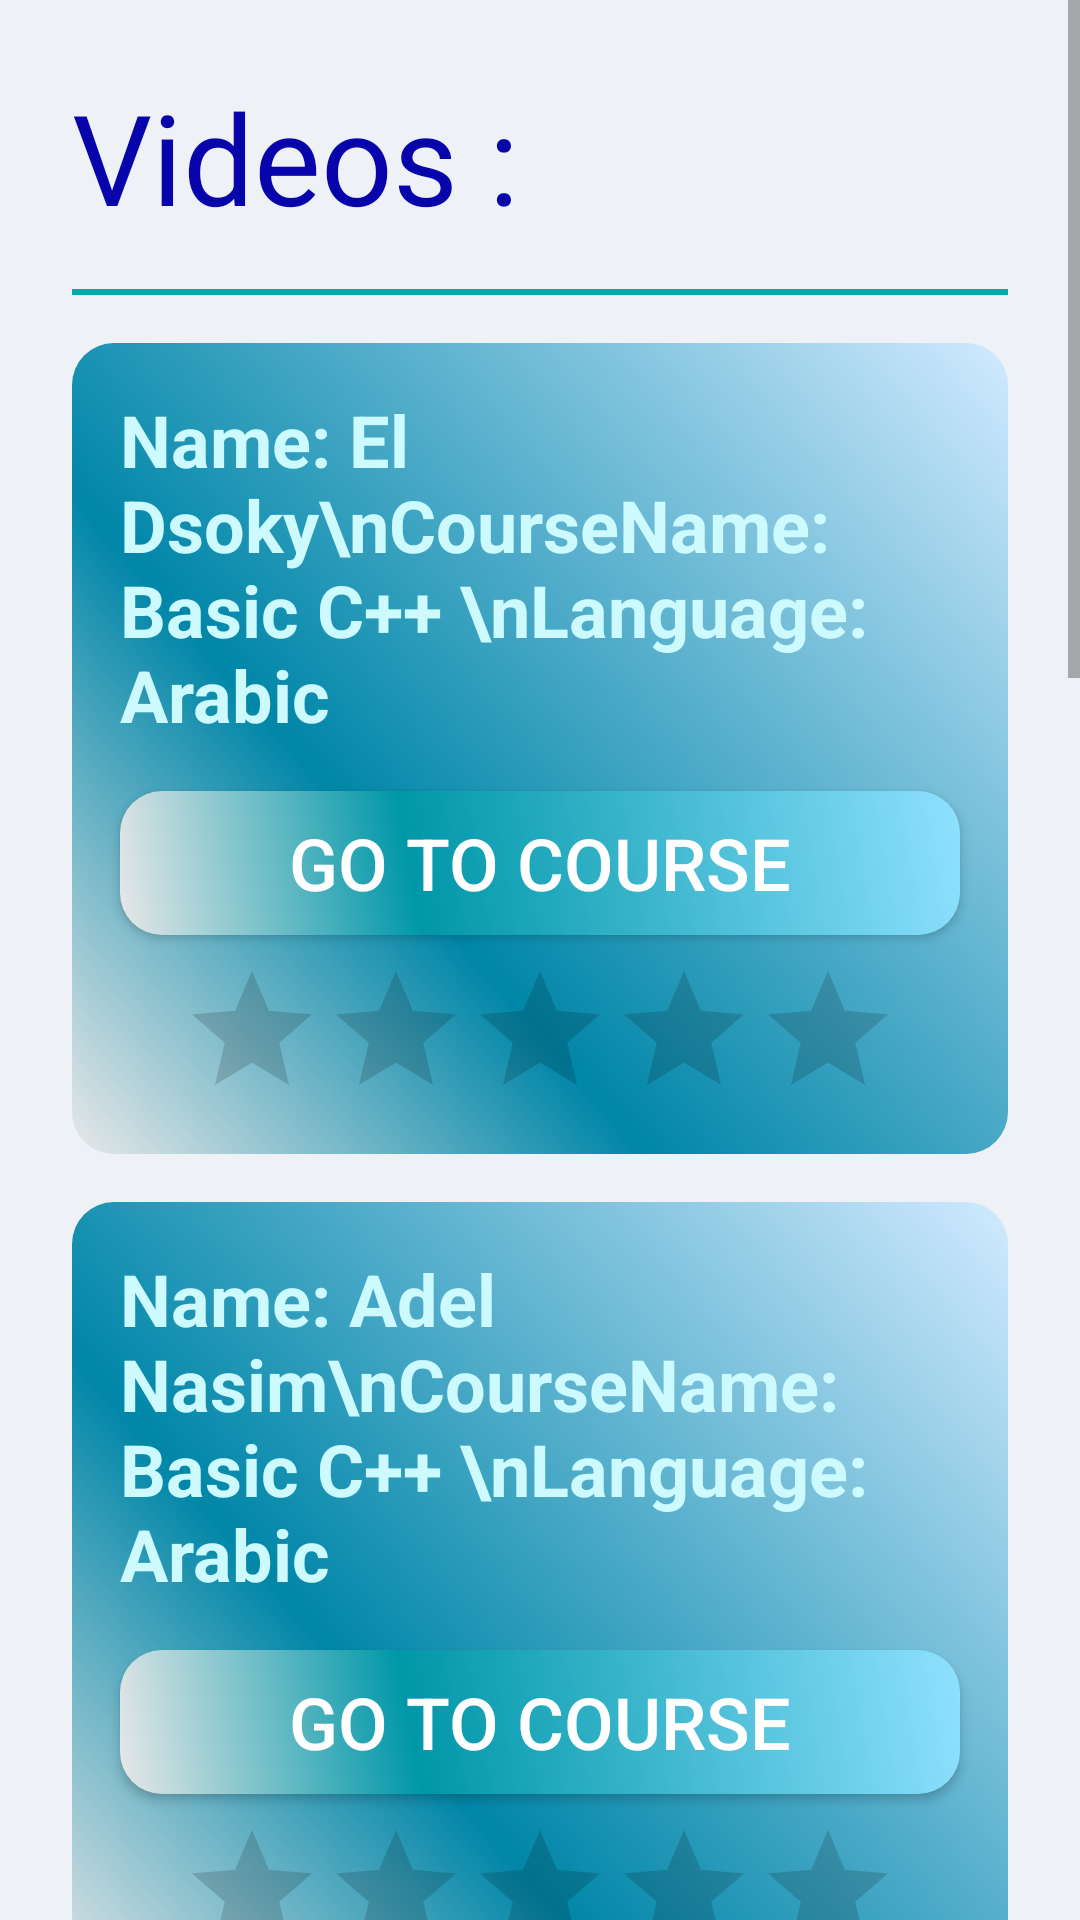

Reconstruct the res/layout file that produces this screen, plus the resources it refers to.
<!-- AndroidManifest.xml: application theme AppTheme -->
<!-- res/layout/activity_cpp.xml -->
<?xml version="1.0" encoding="utf-8"?>
<ScrollView xmlns:android="http://schemas.android.com/apk/res/android"
    xmlns:app="http://schemas.android.com/apk/res-auto"
    xmlns:tools="http://schemas.android.com/tools"
    android:layout_width="match_parent"
    android:layout_height="match_parent">

    <LinearLayout
        android:layout_width="match_parent"
        android:layout_height="match_parent"
        android:background="@color/coursesBackground"
        android:orientation="vertical"
        android:padding="16dp"
        tools:context=".cpp">

        <TextView
            android:layout_width="wrap_content"
            android:layout_height="wrap_content"
            android:layout_margin="8dp"
            android:text="Videos :"
            android:textColor="#0704ac"
            android:textSize="42sp" />

        <ImageView
            android:layout_width="fill_parent"
            android:layout_height="2dp"
            android:layout_margin="8dp"
            android:layout_marginBottom="8dp"
            android:background="#08a8ab" />

        <LinearLayout
            android:layout_width="match_parent"
            android:layout_height="0dp"
            android:layout_margin="8dp"
            android:layout_weight="1"
            android:background="@drawable/course_style"
            android:orientation="vertical"
            android:padding="8dp">

            <TextView
                style="@style/textCourse"
                android:text="Name: El Dsoky\nCourseName: Basic C++ \nLanguage: Arabic" />

            <Button
                android:id="@+id/basic_cpp_button"
                style="@style/buttonStyle"
                android:text="Go To Course" />

            <RatingBar
                android:id="@+id/star_basic_cpp"
                style="@style/RatingBar" />

        </LinearLayout>

        <LinearLayout
            android:layout_width="match_parent"
            android:layout_height="0dp"
            android:layout_margin="8dp"
            android:layout_weight="1"
            android:background="@drawable/course_style"
            android:orientation="vertical"
            android:padding="8dp">

            <TextView
                style="@style/textCourse"
                android:text="Name: Adel Nasim\nCourseName: Basic C++ \nLanguage: Arabic" />

            <Button
                android:id="@+id/basic2_cpp_button"
                style="@style/buttonStyle"
                android:text="Go To Course" />

            <RatingBar
                android:id="@+id/star_basic2_cpp"
                style="@style/RatingBar" />

        </LinearLayout>

        <LinearLayout
            android:layout_width="match_parent"
            android:layout_height="0dp"
            android:layout_margin="8dp"
            android:layout_weight="1"
            android:background="@drawable/course_style"
            android:orientation="vertical"
            android:padding="8dp">

            <TextView
                style="@style/textCourse"
                android:text="Name: El Dsoky\nCourseName: oop C++ \nLanguage: Arabic" />

            <Button
                android:id="@+id/oop_cpp_button"
                style="@style/buttonStyle"
                android:text="Go To Course" />

            <RatingBar
                android:id="@+id/star_oop_cpp"
                style="@style/RatingBar" />

        </LinearLayout>


        <LinearLayout
            android:layout_width="match_parent"
            android:layout_height="0dp"
            android:layout_margin="8dp"
            android:layout_weight="1"
            android:background="@drawable/course_style"
            android:orientation="vertical"
            android:padding="8dp">

            <TextView
                style="@style/textCourse"
                android:text="Name: Adel Nasim\nCourseName: oop C++ \nLanguage: Arabic" />

            <Button
                android:id="@+id/oop2_cpp_button"
                style="@style/buttonStyle"
                android:text="Go To Course" />

            <RatingBar
                android:id="@+id/star_oop2_cpp"
                style="@style/RatingBar" />

        </LinearLayout>

        <LinearLayout
            android:layout_width="match_parent"
            android:layout_height="0dp"
            android:layout_margin="8dp"
            android:layout_weight="1"
            android:background="@drawable/course_style"
            android:orientation="vertical"
            android:padding="8dp">

            <TextView
                style="@style/textCourse"
                android:text="Name: Saif Bashar\nCourseName: DS C++ \nLanguage: Arabic" />

            <Button
                android:id="@+id/DS_cpp_button"
                style="@style/buttonStyle"
                android:text="Go To Course" />

            <RatingBar
                android:id="@+id/star_DS_cpp"
                style="@style/RatingBar" />

        </LinearLayout>

        <LinearLayout
            android:layout_width="match_parent"
            android:layout_height="0dp"
            android:layout_margin="8dp"
            android:layout_weight="1"
            android:background="@drawable/course_style"
            android:orientation="vertical"
            android:padding="8dp">

            <TextView
                style="@style/textCourse"
                android:text="Name: Hard-Code\nCourseName: DS C++ \nLanguage: Arabic" />

            <Button
                android:id="@+id/DS2_cpp_button"
                style="@style/buttonStyle"
                android:text="Go To Course" />

            <RatingBar
                android:id="@+id/star_DS2_cpp"
                style="@style/RatingBar" />

        </LinearLayout>
    </LinearLayout>
</ScrollView>
<!-- resources referenced by this layout -->
<resources>
  <color name="coursesBackground">#EEF2F7</color>
  <!-- drawable course_style (drawable) -->
  <?xml version="1.0" encoding="utf-8"?>
  <shape xmlns:android="http://schemas.android.com/apk/res/android" android:shape="rectangle" >
      <corners
          android:radius="14dp"
          />
      <gradient
          android:angle="45"
          android:centerX="35%"
          android:centerColor="#0086A8"
          android:startColor="#E8E8E8"
          android:endColor="#D1EAFF"
          android:type="linear"
          />
      <padding
          android:left="0dp"
          android:top="0dp"
          android:right="0dp"
          android:bottom="0dp"
          />
  
  </shape>
  <style name="RatingBar">
          <item name="android:layout_width">wrap_content</item>
          <item name="android:layout_height">wrap_content</item>
          <item name="android:layout_gravity">center</item>
          <item name="android:numStars">5</item>
      </style>
  <style name="buttonStyle">
          <item name="android:layout_width">match_parent</item>
          <item name="android:layout_height">wrap_content</item>
          <item name="android:background">@drawable/button_style</item>
          <item name="android:textSize">24sp</item>
          <item name="android:layout_margin">8dp</item>
      </style>
  <style name="textCourse">
          <item name="android:layout_width">wrap_content</item>
          <item name="android:layout_height">wrap_content</item>
          <item name="android:textSize">24sp</item>
          <item name="android:textStyle">bold</item>
          <item name="android:textColor">@color/textColor</item>
          <item name="android:layout_margin">8dp</item>
      </style>
  <style name="AppTheme" parent="Theme.AppCompat.Light">
          
          <item name="colorPrimary">@color/colorPrimary</item>
          <item name="colorPrimaryDark">@color/colorPrimaryDark</item>
          <item name="colorAccent">@color/colorAccent</item>
      </style>
  <!-- drawable button_style (drawable) -->
  <?xml version="1.0" encoding="utf-8"?>
  <shape xmlns:android="http://schemas.android.com/apk/res/android" android:shape="rectangle" >
      <corners
          android:radius="14dp"
          />
      <gradient
          android:angle="45"
          android:centerX="35%"
          android:centerColor="#0097A8"
          android:startColor="#E8E8E8"
          android:endColor="#8FE1FF"
          android:type="linear"
          />
      <padding
          android:left="0dp"
          android:top="0dp"
          android:right="0dp"
          android:bottom="0dp"
          />
  
  </shape>
  <color name="textColor">#CDFAFF</color>
  <color name="colorPrimary">#4DD0E1</color>
  <color name="colorPrimaryDark">#006064</color>
  <color name="colorAccent">#FFEB3B</color>
</resources>
